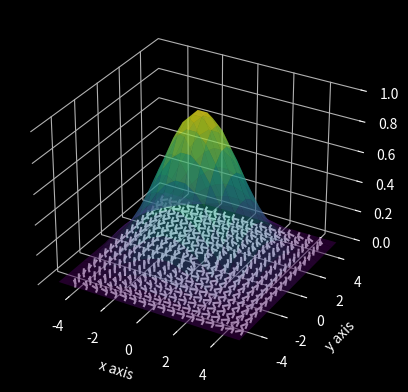

Write Python code to recreate this figure.
import numpy as np
import matplotlib.pyplot as plt
from scipy import constants
from mpl_toolkits.mplot3d import Axes3D
from scipy import sparse

def Jz(x, y, x0, y0, J0, sigma):
    return J0 * np.exp(-((x-x0) ** 2 + (y-y0) ** 2) / (2 * sigma ** 2))

def generate_b(L, N, x0, y0, J0, sigma):
    h = L / (N-1)
    b = np.fromfunction(lambda i,j: Jz(-0.5 * L + h * i, -0.5 * L + h * j, x0, y0, J0, sigma), shape=(N,N))
    b[0,:] = 0
    b[:,0] = 0
    b[N-1,:] = 0
    b[:,N-1] = 0

    return b

def RHS(L, N, x0, y0, J0, sigma):
    b = generate_b(L, N, x0, y0, J0, sigma)
    b_vec = np.empty(N ** 2)
    for i in range(0, N):
        for j in range(0, N):
            b_vec[i*N + j] = constants.mu_0 * b[i,j] 

    return b_vec

def sparse_matrix(N, L):
    h = L / (N-1)
    rows = []
    cols = []
    values = []
    for i in range(0, N):
        for j in range(0, N):
            k = i*N + j

            if i == 0 or i == N - 1 or j == 0 or j == N -1:
                rows.append(k)
                cols.append(k)
                values.append(1)
            else:
                rows.append(k)
                cols.append(k)
                values.append(4/(h**2))

                rows.append(k)
                cols.append(k-1)
                values.append(-1/(h**2))

                rows.append(k)
                cols.append(k+1)
                values.append(-1/(h**2))

                rows.append(k)
                cols.append(k-N)
                values.append(-1/(h**2))

                rows.append(k)
                cols.append(k+N)
                values.append(-1/(h**2))

    A = sparse.coo_matrix((values, (rows, cols)), shape=(N ** 2, N ** 2))

    return A

def solve_system(A,b,N):
    a = sparse.linalg.spsolve(A,b)
    a_matrix = np.empty((N,N))
    for i in range(0, N):
        for j in range(0, N):
            k = N * i + j
            a_matrix[i, j] = a[k]
    return a_matrix

def generate_B(a, N, L):
    h = L / (N-1)
    B_x = np.zeros((N, N))
    B_y = np.zeros((N, N))
    for i in range(1, N-1):
        for j in range(1, N-1):
            B_x[i,j] = (a[i, j+1] - a[i, j-1]) / (2 * h)
            B_y[i,j] = -(a[i+1, j] - a[i-1, j]) / (2 * h)

    return B_x, B_y


N = 20
L = 10
x0 = 0
y0 = 0
J0 = 1
sigma  = 2

A = sparse_matrix(N, L)
b = RHS(L,N,x0,y0,J0,sigma)
b_matrix = generate_b(L,N,x0,y0,J0,sigma)
a = solve_system(A, b, N)

B_x, B_y = generate_B(a, N, L)
fig = plt.figure(facecolor="black")


ax = fig.add_subplot(111, projection='3d')
ax.set_facecolor("black")

x , y = np.meshgrid(np.linspace(-L/2,L/2,N), np.linspace(-L/2,L/2,N), indexing="ij")

ax.quiver(x, y, np.zeros_like(x), B_x, B_y, np.zeros_like(B_x), normalize=True, length=0.4, color="white")
ax.set_xlabel('x axis')
ax.set_ylabel('y axis')
ax.set_zlabel('z axis')

ax.xaxis.set_pane_color((0, 0, 0, 1))
ax.yaxis.set_pane_color((0, 0, 0, 1))
ax.zaxis.set_pane_color((0, 0, 0, 1))

ax.xaxis.label.set_color("white")
ax.yaxis.label.set_color("white")
ax.zaxis.label.set_color("white")

ax.tick_params(colors="white")


ax.plot_surface(x,y,b_matrix, alpha=0.5, cmap="viridis")

plt.show()
                


                


    


    
